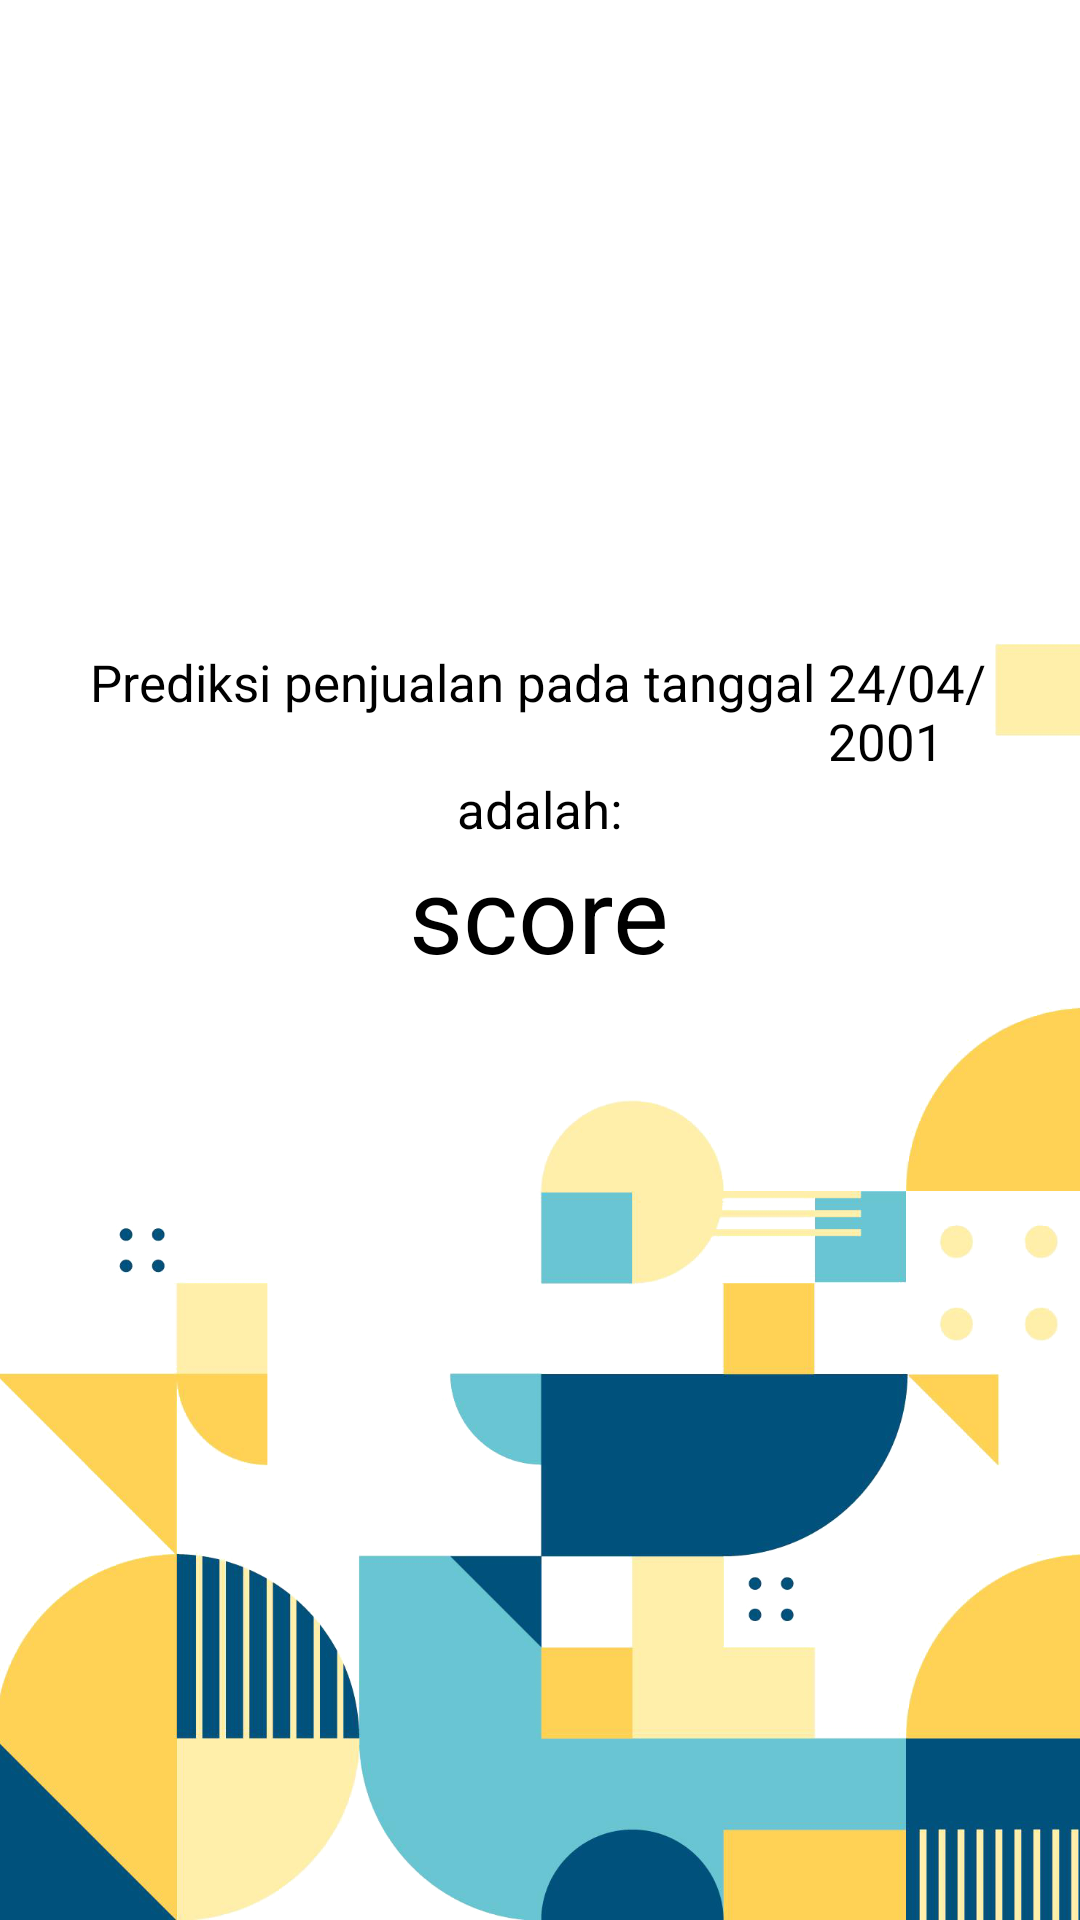

This screen was rendered from an Android layout file. Write that file and the resources it references.
<!-- AndroidManifest.xml: application theme Theme.UAS_DWH -->
<!-- res/layout/activity_hasil.xml -->
<?xml version="1.0" encoding="utf-8"?>
<androidx.constraintlayout.widget.ConstraintLayout xmlns:android="http://schemas.android.com/apk/res/android"
    xmlns:app="http://schemas.android.com/apk/res-auto"
    xmlns:tools="http://schemas.android.com/tools"
    android:layout_width="match_parent"
    android:layout_height="match_parent"
    tools:context=".HasilActivity">

    <LinearLayout
        android:layout_width="match_parent"
        android:layout_height="wrap_content"
        android:layout_marginHorizontal="30dp"
        android:gravity="center"
        android:orientation="vertical"
        app:layout_constraintBottom_toBottomOf="parent"
        app:layout_constraintTop_toTopOf="parent"
        app:layout_constraintVertical_bias="0.409"
        tools:layout_editor_absoluteX="30dp">

        <LinearLayout
            android:layout_width="wrap_content"
            android:layout_height="wrap_content"
            android:orientation="horizontal">

            <TextView
                android:layout_width="wrap_content"
                android:layout_height="wrap_content"
                android:text="Prediksi penjualan pada tanggal "
                android:textColor="@color/black"
                android:textSize="17dp" />

            <TextView
                android:id="@+id/tvTanggal"
                android:layout_width="wrap_content"
                android:layout_height="wrap_content"
                android:text="24/04/2001"
                android:textColor="@color/black"
                android:textSize="17dp" />
        </LinearLayout>

        <TextView
            android:layout_width="wrap_content"
            android:layout_height="wrap_content"
            android:text="adalah:"
            android:textColor="@color/black"
            android:textSize="17dp" />

        <TextView
            android:id="@+id/tvHasilPrediksi"
            android:layout_width="wrap_content"
            android:layout_height="wrap_content"
            android:text="score"
            android:textColor="@color/black"
            android:textSize="35dp" />

    </LinearLayout>

    <ImageView
        android:id="@+id/imageView3"
        android:layout_width="499dp"
        android:layout_height="511dp"
        app:layout_constraintBottom_toBottomOf="parent"
        app:layout_constraintEnd_toEndOf="parent"
        app:layout_constraintStart_toStartOf="parent"
        app:srcCompat="@drawable/background" />

</androidx.constraintlayout.widget.ConstraintLayout>
<!-- resources referenced by this layout -->
<resources>
  <!-- drawable background: png bitmap (drawable-v24, 411486 bytes) -->
  <style name="Theme.UAS_DWH" parent="Theme.MaterialComponents.DayNight.DarkActionBar">
          
          <item name="colorPrimary">@color/purple_500</item>
          <item name="colorPrimaryVariant">@color/purple_700</item>
          <item name="colorOnPrimary">@color/white</item>
          
          <item name="colorSecondary">@color/teal_200</item>
          <item name="colorSecondaryVariant">@color/teal_700</item>
          <item name="colorOnSecondary">@color/black</item>
          
          <item name="android:statusBarColor" tools:targetApi="l">?attr/colorPrimaryVariant</item>
          
      </style>
  <!-- not gathered from this repository: default colours our renderer supplied (Android Studio template values) -->
  <color name="purple_500">#FF6200EE</color>
  <color name="purple_700">#FF3700B3</color>
  <color name="teal_200">#FF03DAC5</color>
  <color name="teal_700">#FF018786</color>
  <color name="black">#FF000000</color>
  <color name="white">#FFFFFFFF</color>
</resources>
